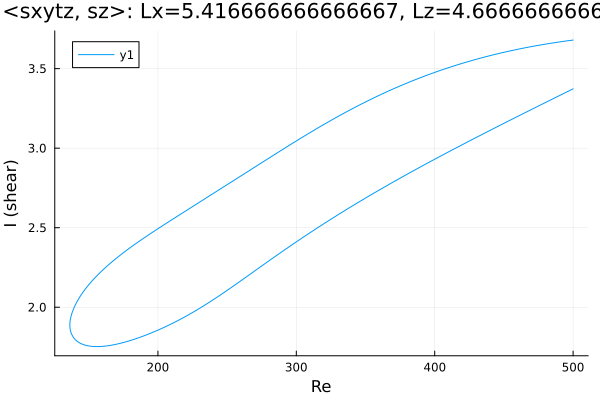

The data file committed next to this chart (first rows):
Re, shear
500.0, 3.68
499.6, 3.679
498.2, 3.678
496.8, 3.676
495.4, 3.674
494, 3.673
492.6, 3.671
491.1, 3.669
489.7, 3.667
488.3, 3.665
486.9, 3.664
485.5, 3.662
484.1, 3.66
482.7, 3.658
481.2, 3.656
479.8, 3.654
478.4, 3.652
477, 3.65
475.6, 3.647
474.2, 3.645
472.8, 3.643
471.3, 3.641
469.9, 3.639
468.5, 3.636
467.1, 3.634
465.7, 3.632
464.3, 3.629
462.9, 3.627
461.4, 3.624
460, 3.622
458.6, 3.619
457.2, 3.616
455.8, 3.614
454.4, 3.611
453, 3.608
451.5, 3.606
450.1, 3.603
448.7, 3.6
447.3, 3.597
445.9, 3.594
444.5, 3.591
443.1, 3.588
441.6, 3.585
440.2, 3.582
438.8, 3.579
437.4, 3.576
436, 3.573
434.6, 3.569
433.2, 3.566
431.7, 3.563
430.3, 3.559
428.9, 3.556
427.5, 3.553
426.1, 3.549
424.7, 3.545
423.3, 3.542
421.8, 3.538
420.4, 3.535
419, 3.531
417.6, 3.527
... 529 more rows
